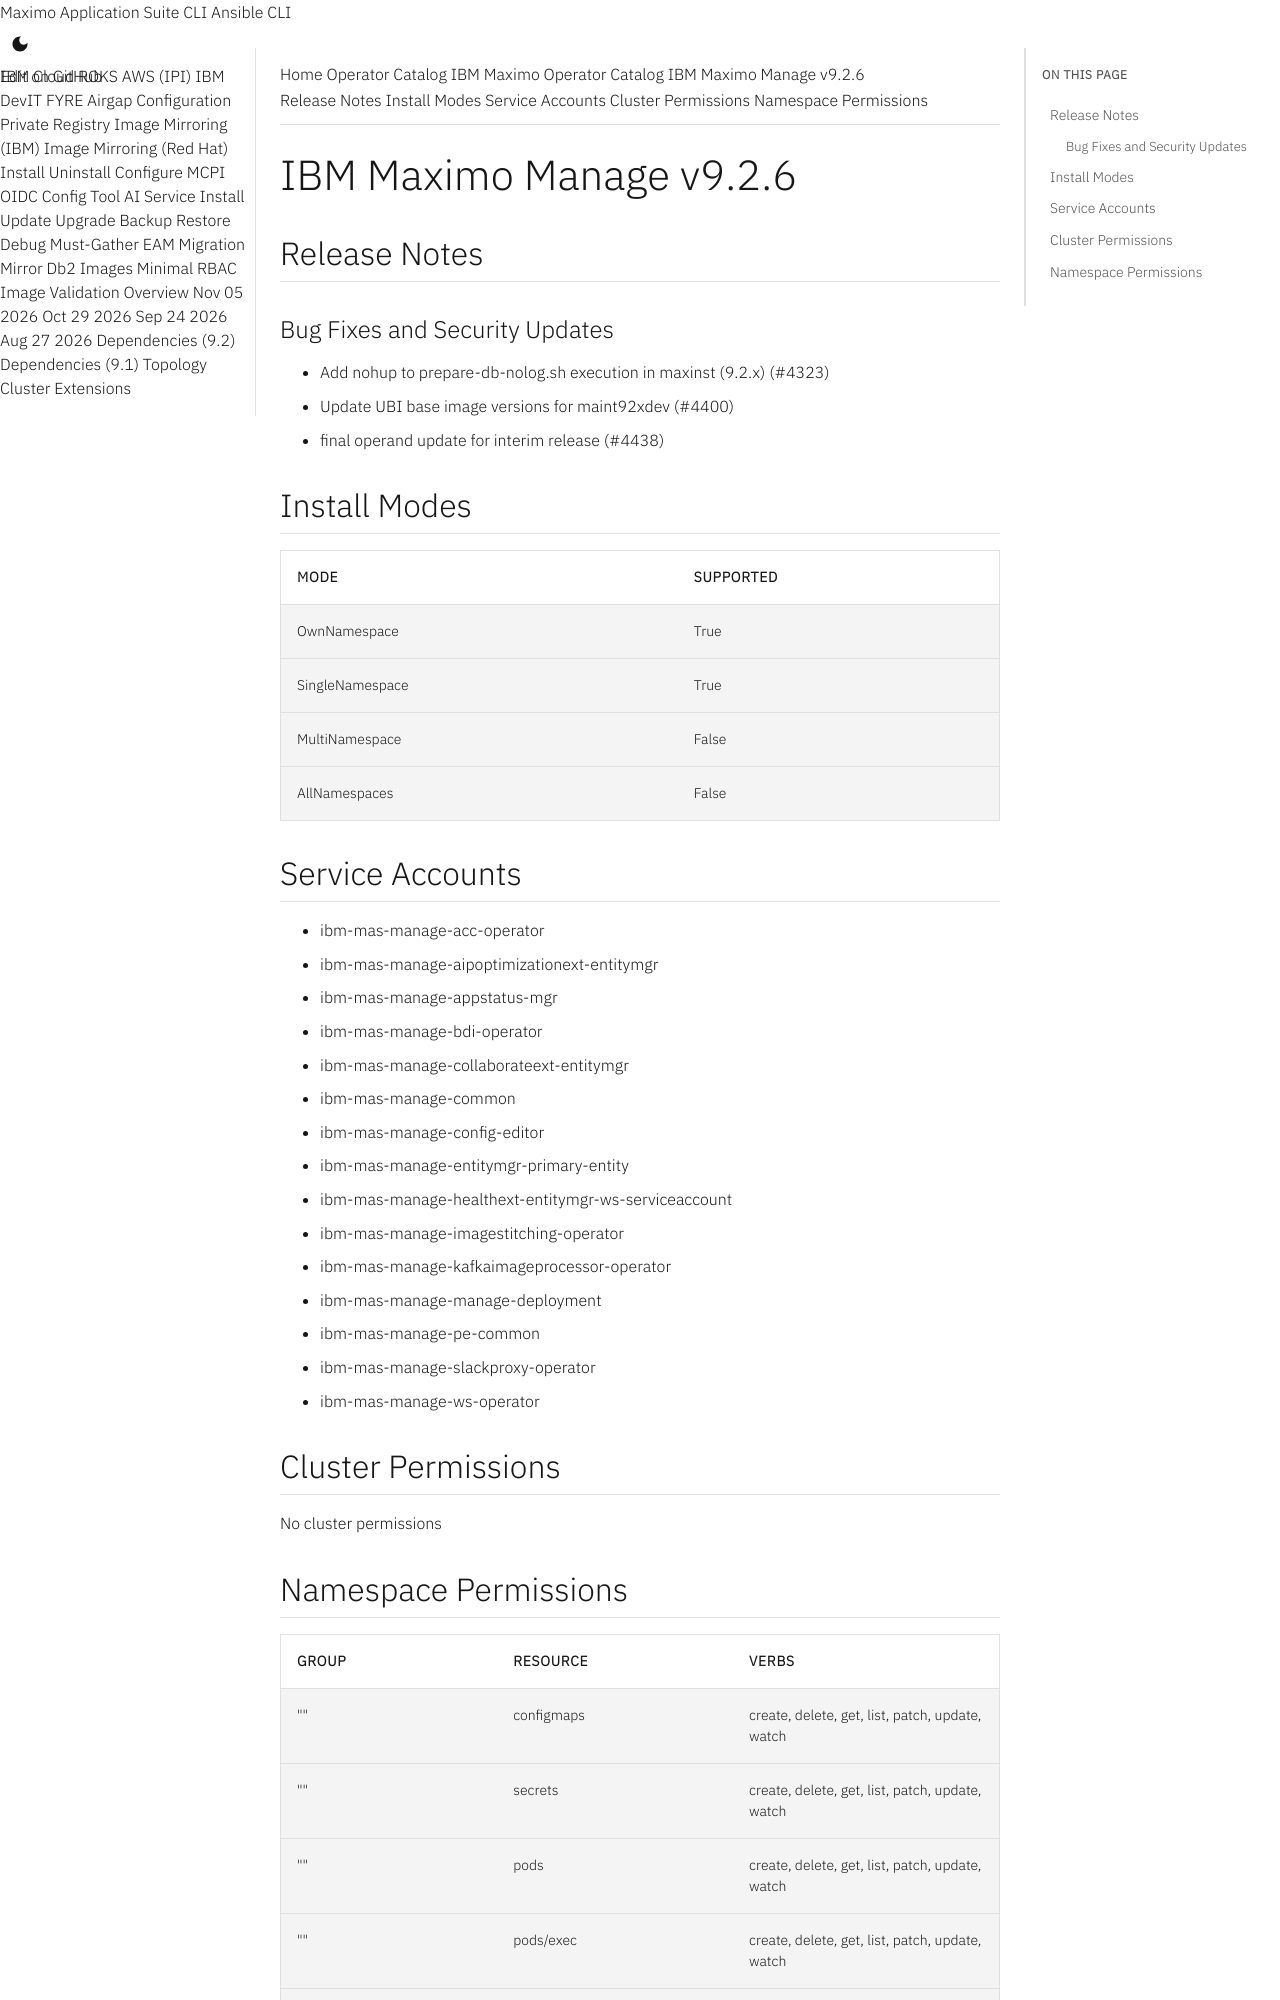

repository: ibm-mas/cli · page: catalogs/packages/ibm-mas-manage/9.2.6/index.html · generator: mkdocs

extra_breadcrumb_title_1: Operator Catalog
extra_breadcrumb_title_2: IBM Maximo Operator Catalog
extra_breadcrumb_url_2: ../../../
nav_title: Operator Catalog

IBM Maximo Manage v9.2.6
================================================================================

Release Notes
--------------------------------------------------------------------------------
### Bug Fixes and Security Updates
- Add nohup to prepare-db-nolog.sh execution in maxinst (9.2.x) (#4323)
- Update UBI base image versions for maint92xdev (#4400)
- final operand update for interim release (#4438)

Install Modes
--------------------------------------------------------------------------------
| Mode                 | Supported |
| :------------------- | :-------- |
| OwnNamespace         | True      |
| SingleNamespace      | True      |
| MultiNamespace       | False     |
| AllNamespaces        | False     |

Service Accounts
--------------------------------------------------------------------------------
- ibm-mas-manage-acc-operator
- ibm-mas-manage-aipoptimizationext-entitymgr
- ibm-mas-manage-appstatus-mgr
- ibm-mas-manage-bdi-operator
- ibm-mas-manage-collaborateext-entitymgr
- ibm-mas-manage-common
- ibm-mas-manage-config-editor
- ibm-mas-manage-entitymgr-primary-entity
- ibm-mas-manage-healthext-entitymgr-ws-serviceaccount
- ibm-mas-manage-imagestitching-operator
- ibm-mas-manage-kafkaimageprocessor-operator
- ibm-mas-manage-manage-deployment
- ibm-mas-manage-pe-common
- ibm-mas-manage-slackproxy-operator
- ibm-mas-manage-ws-operator

Cluster Permissions
--------------------------------------------------------------------------------
No cluster permissions
